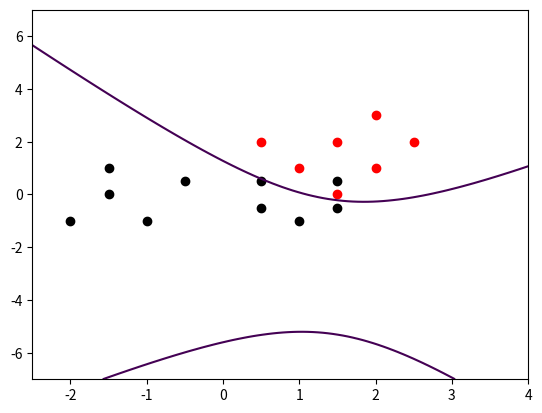

The script that saved this image:
import numpy
import matplotlib.pyplot as plt
from numpy.linalg import inv as inverse
from numpy.linalg import det
from math import log

w1 = numpy.array([[2, 3],
                  [0.5, 2],
                  [1.5, 2],
                  [2.5, 2],
                  [1, 1],
                  [2, 1],
                  [1.5, 0]])

w2 = numpy.array([[-2, -1],
                  [-1, -1],
                  [1, -1],
                  [0.5, -0.5],
                  [1.5, -0.5],
                  [-1.5, 0],
                  [-0.5,0.5],
                  [0.5 ,0.5],
                  [1.5 ,0.5],
                  [-1.5, 1]])


mu1 = numpy.matrix(numpy.mean(w1, axis=0)).T
mu2 = numpy.matrix(numpy.mean(w2, axis=0)).T
cov1 = numpy.cov(w1.T)
cov2 = numpy.cov(w2.T)
p1 = 7/17
p2 = 10/17
# print(mu1)
# print(mu2)
# print(cov1)
# print(cov2)
###################################################
Wi = (-1 / 2) * inverse(cov1)
wi = inverse(cov1) * mu1
wi0 = (-1 / 2) * mu1.T * inverse(cov1) * mu1 - (1 / 2) * log(det(cov1)) + log(p1)
print(Wi)
print(wi)
print(wi0)
###################################################
Wi = (-1 / 2) * inverse(cov2)
wi = inverse(cov2) * mu2
wi0 = (-1 / 2) * mu2.T * inverse(cov2) * mu2 - (1 / 2) * log(det(cov2)) + log(p2)
print(Wi)
print(wi)
print(wi0)
###################################################
plt.scatter(w1[:, 0], w1[:, 1],color='red')
plt.scatter(w2[:, 0], w2[:, 1],color='k')
x = numpy.linspace(-2.5, 4, 100)
y = numpy.linspace(-7, 7, 100)
x, y = numpy.meshgrid(x, y)
plt.contour(x, y, (x**2 + x*(-0.331536*y - 3.78581) - 0.413482*y**2 - 1.78816*y +3.94877), [1])
plt.show()